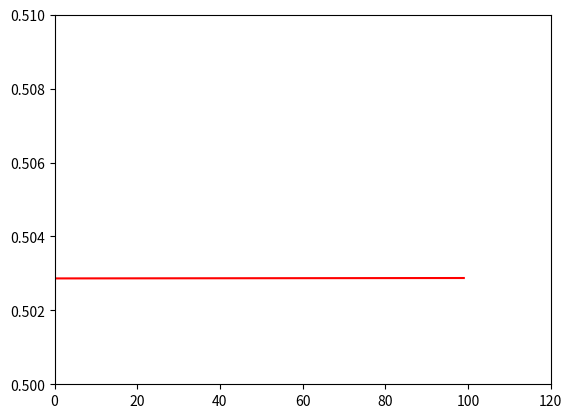

Here is the Python script that generated this plot:
import math
import matplotlib.pyplot as plt     # used to visualize the cost

learning_rate = 0.0075
# activations
def sigmoid(z):
    return 1/(math.exp(-z))
# input dataset
x1 = 0.1
x2 = 0.2
x3 = 0.3
# output dataset
y1 = 1
y2 = 0
y3 = 1
# initalize parameters
w111 = 0.018230189162016477
w112 = 0.018230189162016477
w211 = 0.018230189162016477 
w221 = 0.018230189162016477 
b11 = 0.01
b12 = 0.01
b21 = 0.02
z111 = 0
z112 = 0
z113 = 0
a111 = 0
a112 = 0
a113 = 0
z121 = 0
z122 = 0
z123 = 0
a121 = 0
a122 = 0
a123 = 0
# Layer 2
z211 = 0
z212 = 0
z213 = 0
a211 = 0
a212 = 0
a213 = 0

dLdW111_avr = 0
dLdW112_avr = 0
dLdW211_avr = 0
dLdW221_avr = 0

dLdW211_1 = 0
dLdW221_1 = 0
dLdW111_1 = 0
dLdW112_1 = 0

dLdW211_2 = 0
dLdW221_2 = 0
dLdW111_2 = 0
dLdW112_2 = 0

dLdW211_3 = 0
dLdW221_3 = 0
dLdW111_3 = 0
dLdW112_3 = 0

y_hat1 = 0
y_hat2 = 0
y_hat3 = 0

def i1(z111):
    if z111 > 0:
        return 1
    else:
        return 0
def j1(z121):
    if z121 > 0:
        return 1
    else:
        return 0
def i2(z112):
    if z112 > 0:
        return 1
    else:
        return 0
def j2(z122):
    if z122 > 0:
        return 1
    else:
        return 0
def i3(z113):
    if z113 > 0:
        return 1
    else:
        return 0
def j3(z123):
    if z123 > 0:
        return 1
    else:
        return 0

# TRAINING
def forward():
    global a213,a212,a211,a112,x1,z123,z113,x3,a123,a113,z213,x2,a122,y3,y2,y1,z122,z112,z212,z121,z111,z211,a121,a111,y_hat1, y_hat2, y_hat3, w111, w112, w211, w221, dLdW111_avr,dLdW112_avr,dLdW211_avr,dLdW221_avr,dLdW111_1,dLdW111_2,dLdW111_3,dLdW112_1,dLdW112_2,dLdW112_3,dLdW211_1,dLdW211_2,dLdW211_3,dLdW221_1,dLdW221_2,dLdW221_3
    z111 = w111*x1 + b11
    z112 = w111*x2 + b11
    z113 = w111*x3 + b11

    a111 = max(0, z111)
    a112 = max(0, z112)
    a113 = max(0, z113)

    z121 = w112*x1 + b12
    z122 = w112*x2 + b12
    z123 = w112*x3 + b12

    a121 = max(0, z121)
    a122 = max(0, z122)
    a123 = max(0, z123)

    # Layer 2
    z211 = (w211*a111 + w221*a121) + b21
    z212 = (w211*a112 + w221*a122) + b21
    z213 = (w211*a113 + w221+a123) + b21
    a211 = 1 / (1+math.e**(-z211))
    a212 = 1 / (1+math.e**(-z212))
    a213 = 1 / (1+math.e**(-z213))
    return [a211, a212, a213]

def compute_loss(p1, p2, p3):
    global a213,a212,a211,a112,x1,z123,z113,x3,a123,a113,z213,x2,a122,y3,y2,y1,z122,z112,z212,z121,z111,z211,a121,a111,y_hat1, y_hat2, y_hat3, w111, w112, w211, w221, dLdW111_avr,dLdW112_avr,dLdW211_avr,dLdW221_avr,dLdW111_1,dLdW111_2,dLdW111_3,dLdW112_1,dLdW112_2,dLdW112_3,dLdW211_1,dLdW211_2,dLdW211_3,dLdW221_1,dLdW221_2,dLdW221_3
    y_hat1 = p1
    y_hat2 = p2
    y_hat3 = p3
    loss = ((y1-y_hat1)**2 + (y2-y_hat2)**2 + (y3-y_hat3)**2) * 1/3
    print("Loss: "+str(loss))
    return loss

def backward():
    global a213,a212,a211,a112,x1,z123,z113,x3,a123,a113,z213,x2,a122,y3,y2,y1,z122,z112,z212,z121,z111,z211,a121,a111,y_hat1, y_hat2, y_hat3, w111, w112, w211, w221, dLdW111_avr,dLdW112_avr,dLdW211_avr,dLdW221_avr,dLdW111_1,dLdW111_2,dLdW111_3,dLdW112_1,dLdW112_2,dLdW112_3,dLdW211_1,dLdW211_2,dLdW211_3,dLdW221_1,dLdW221_2,dLdW221_3
    # EXAMPLE-1
    a = ((y1-y_hat1) + (y2-y_hat2) + (y3-y_hat3)) * 1/3
    b = sigmoid(z211) * (1-sigmoid(z211))
    c = a111
    d = w211
    e = x1
    f = a121
    g = w221
    h = x1
    dLdW211_1 = a*b*c
    dLdW221_1 = a*b*f
    dLdW111_1 = a*b*d*i1(z111)*e
    dLdW112_1 = a*b*g*j1(z121)*h
    # EXAMPLE-2
    a = ((y1-y_hat1) + (y2-y_hat2) + (y3-y_hat3)) * 1/3
    b = sigmoid(z212) * (1-sigmoid(z212))
    c = a111
    d = w211
    e = x2
    f = a122
    g = w221
    h = x2
    dLdW211_2 = a*b*c
    dLdW221_2 = a*b*f
    dLdW111_2 = a*b*d*i2(z112)*e
    dLdW112_2 = a*b*g*j2(z122)*h
    # EXAMPLE-3
    a = ((y1-y_hat1) + (y2-y_hat2) + (y3-y_hat3)) * 1/3
    b = sigmoid(z213) * (1-sigmoid(z213))
    c = a113
    d = w211
    e = x3
    f = a123
    g = w221
    h = x3
    dLdW211_3 = a*b*c
    dLdW221_3 = a*b*f
    dLdW111_3 = a*b*d*i3(z113)*e
    dLdW112_3 = a*b*g*j3(z123)*h
    return [a213,a212,a211,a112,x1,z123,z113,x3,a123,a113,z213,x2,a122,y3,y2,y1,z122,z112,z212,z121,z111,z211,a121,a111,y_hat1, y_hat2, y_hat3, w111, w112, w211, w221, dLdW111_avr,dLdW112_avr,dLdW211_avr,dLdW221_avr,dLdW111_1,dLdW111_2,dLdW111_3,dLdW112_1,dLdW112_2,dLdW112_3,dLdW211_1,dLdW211_2,dLdW211_3,dLdW221_1,dLdW221_2,dLdW221_3]

def update():
    global a213,a212,a211,a112,x1,z123,z113,x3,a123,a113,z213,x2,a122,y3,y2,y1,z122,z112,z212,z121,z111,z211,a121,a111,y_hat1, y_hat2, y_hat3, w111, w112, w211, w221, dLdW111_avr,dLdW112_avr,dLdW211_avr,dLdW221_avr,dLdW111_1,dLdW111_2,dLdW111_3,dLdW112_1,dLdW112_2,dLdW112_3,dLdW211_1,dLdW211_2,dLdW211_3,dLdW221_1,dLdW221_2,dLdW221_3
    dLdW111_avr = (dLdW111_1 + dLdW111_2 + dLdW111_3) * 1/3     # average gradient caluclations over all examples
    dLdW112_avr = (dLdW112_1 + dLdW112_2 + dLdW112_3) * 1/3
    dLdW211_avr = (dLdW211_1 + dLdW211_2 + dLdW211_3) * 1/3
    dLdW221_avr = (dLdW221_1 + dLdW221_2 + dLdW221_3) * 1/3

    w111 = w111 - (learning_rate*dLdW111_avr)   # gradient descent
    w112 = w112 - (learning_rate*dLdW112_avr)
    w211 = w211 - (learning_rate*dLdW211_avr)
    w221 = w221 - (learning_rate*dLdW221_avr)


num_epochs = 100
costs = []
for _ in range(num_epochs):
    preds = forward()
    y_hat1, y_hat2, y_hat2 = preds[0], preds[1], preds[2]
    cur_loss = compute_loss(y_hat1, y_hat2, y_hat3)
    costs.append(cur_loss)
    backward()
    update()


iters = []
for i in range(num_epochs):
    iters.append(i)
plt.plot(iters, costs, label = "Cost", color="red")
plt.xlim(0, num_epochs+20)
plt.ylim(0.50, 0.51)
plt.show()

